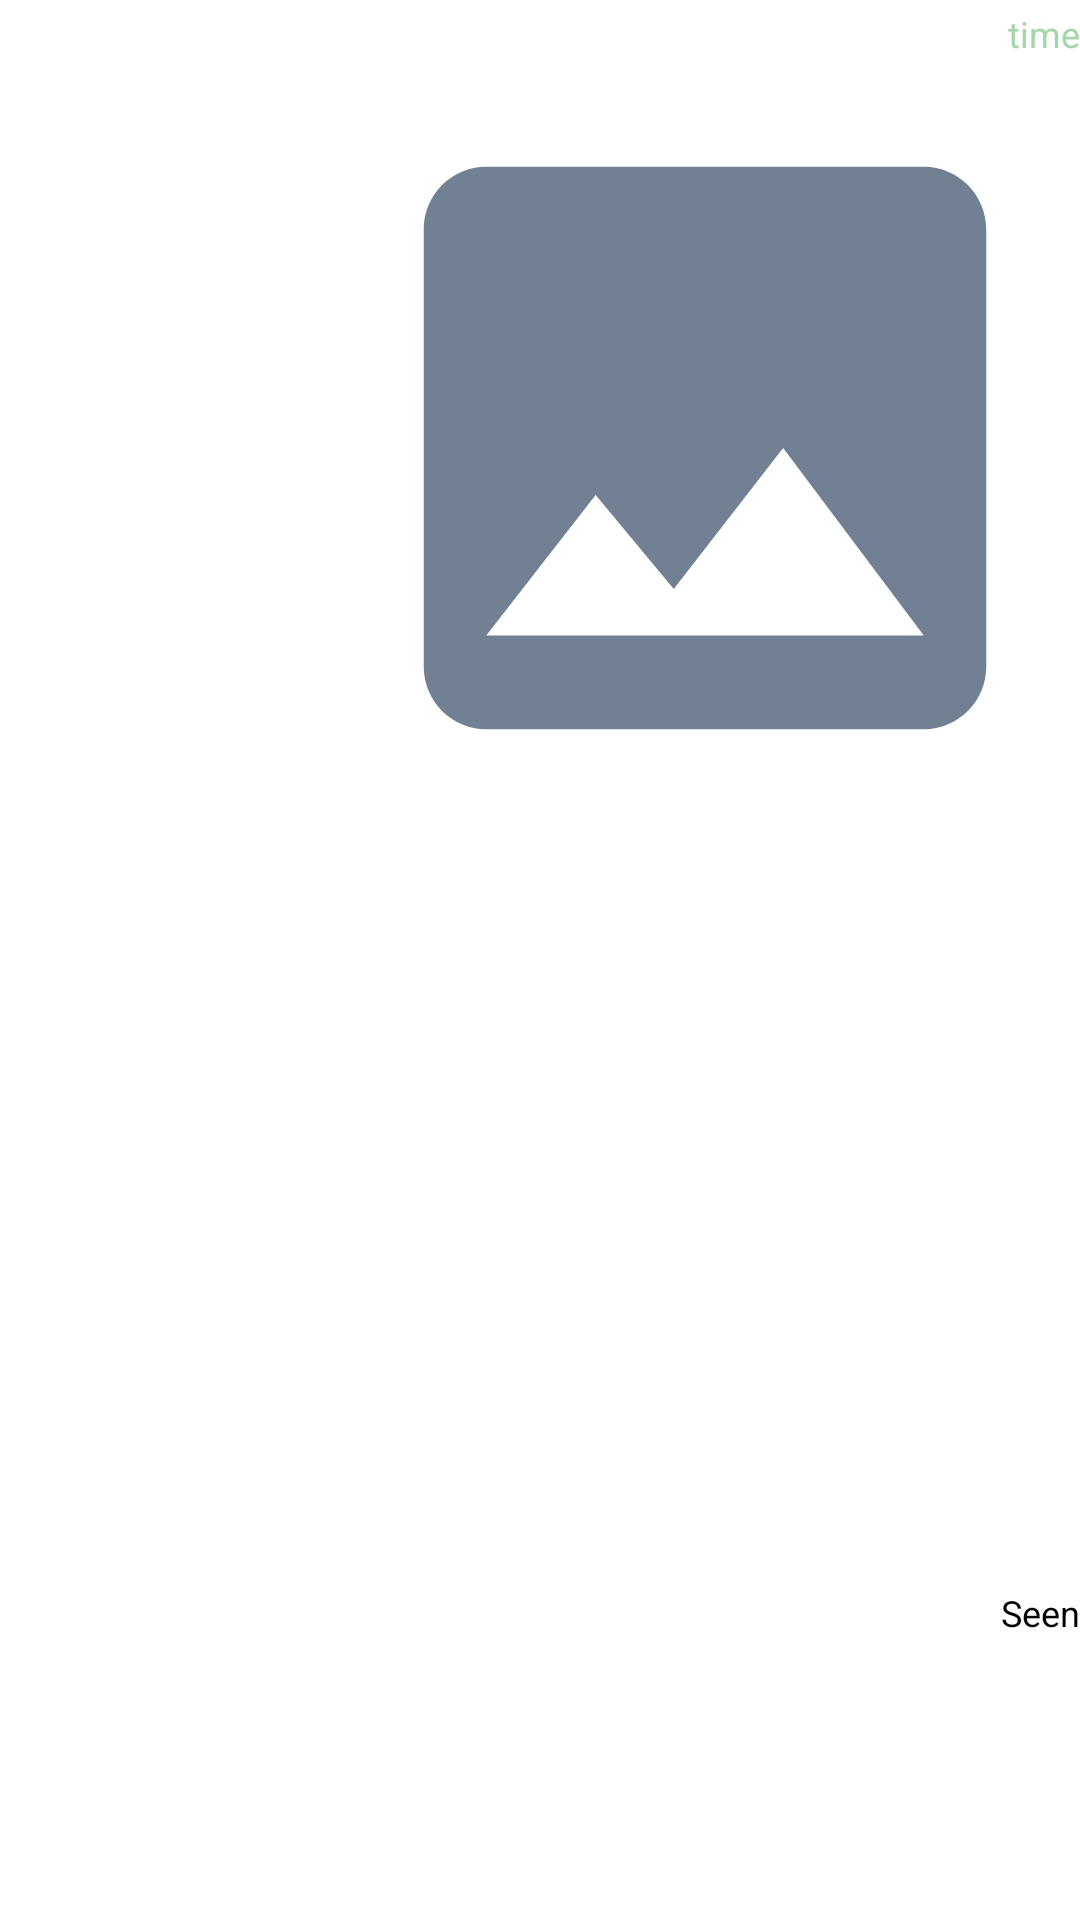

Write the Android layout XML for this screen, with the resource values it uses.
<!-- AndroidManifest.xml: application theme Theme.ConnectUs -->
<!-- res/layout/sample_sender.xml -->
<?xml version="1.0" encoding="utf-8"?>
<LinearLayout xmlns:android="http://schemas.android.com/apk/res/android"
    xmlns:app="http://schemas.android.com/apk/res-auto"
    android:layout_width="match_parent"
    android:layout_height="wrap_content"
    android:orientation="vertical"
    android:layout_gravity="end"
    android:layout_marginStart="15dp"
    android:layout_marginEnd="10dp"
    android:layout_marginTop="10dp"
    android:layout_marginBottom="7dp"
    android:maxWidth="310dp"
    android:id="@+id/messageLayout">

    
    <LinearLayout
        android:layout_gravity="end"
        android:layout_width="wrap_content"
        android:layout_height="wrap_content"
        android:orientation="horizontal"
        android:gravity="end">

        <de.hdodenhof.circleimageview.CircleImageView
            android:id="@+id/profileIv"
            android:layout_width="40dp"
            android:layout_height="40dp"
            android:visibility="gone"
            android:src="@drawable/avatar"
            app:civ_border_color="@null" />

        <TextView
            android:id="@+id/timeTv"
            android:layout_width="wrap_content"
            android:layout_height="wrap_content"
            android:layout_marginStart="8dp"
            android:layout_marginTop="3dp"
            android:text="time"
            android:textColor="@color/green_light"
            android:textSize="12sp" />

        <TextView
            android:id="@+id/messageTv"
            android:background="@drawable/bg_sender"
            android:layout_width="wrap_content"
            android:layout_height="wrap_content"
            android:layout_marginStart="10dp"
            android:layout_marginEnd="5dp"
            android:padding="8dp"
            android:text="Sample Message"
            android:textColor="@color/black"
            android:textSize="16sp"
            android:maxWidth="250dp"
            android:minWidth="50dp"
            android:visibility="gone" />
    </LinearLayout>

    
    <FrameLayout
        android:layout_gravity="end"
        android:layout_width="wrap_content"
        android:layout_height="wrap_content"
        android:layout_marginTop="5dp">

        <ImageView
            android:id="@+id/messageIvImage"
            android:layout_width="250dp"
            android:layout_height="250dp"
            android:contentDescription="Image message"
            android:src="@drawable/baseline_image_24"
            android:scaleType="centerCrop" />

        <ProgressBar
            android:id="@+id/progressBar"
            android:layout_width="40dp"
            android:layout_height="40dp"
            android:layout_gravity="center"
            android:progressDrawable="@drawable/circular_progress"
            android:visibility="gone"
            style="?android:attr/progressBarStyleHorizontal" />


        <TextView
            android:id="@+id/progressPercentage"
            android:layout_width="wrap_content"
            android:layout_height="wrap_content"
            android:text="0%"
            android:visibility="gone"
            android:textSize="14sp"
            android:textColor="@android:color/white"
            android:layout_gravity="center" />
    </FrameLayout>

    
    <FrameLayout
        android:layout_width="wrap_content"
        android:layout_height="wrap_content"
        android:layout_gravity="end">

        <ImageView
            android:id="@+id/messageVideoThumbnail"
            android:layout_width="250dp"
            android:layout_height="250dp"
            android:scaleType="centerCrop"
            android:contentDescription="Video thumbnail" />

        <ProgressBar
            android:id="@+id/videoProgressBar"
            android:layout_width="40dp"
            android:layout_height="40dp"
            android:layout_gravity="center"
            android:progressDrawable="@drawable/circular_progress"
            android:visibility="gone"
            style="?android:attr/progressBarStyleHorizontal" />

        <TextView
            android:id="@+id/videoProgressPercentage"
            android:layout_width="wrap_content"
            android:layout_height="wrap_content"
            android:layout_gravity="center"
            android:text="0%"
            android:textColor="@android:color/white"
            android:textSize="14sp"
            android:visibility="gone" />

        <ImageView
            android:id="@+id/playButtonOverlay"
            android:layout_width="48dp"
            android:layout_height="48dp"
            android:layout_gravity="center"
            android:src="@drawable/ic_play_circle"
            android:contentDescription="Play video" />
    </FrameLayout>




    
    <TextView
        android:id="@+id/isSeenTv"
        android:layout_width="match_parent"
        android:layout_height="wrap_content"
        android:gravity="end"
        android:text="Seen"
        android:textColor="@color/black"
        android:textSize="12sp"
        android:layout_marginTop="5dp" />
</LinearLayout>
<!-- resources referenced by this layout -->
<resources>
  <color name="black">#040303</color>
  <color name="green_light">#A5D6A7</color>
  <!-- drawable baseline_image_24 (drawable) -->
  <vector android:height="24dp" android:tint="#718093"
      android:viewportHeight="24" android:viewportWidth="24"
      android:width="24dp" xmlns:android="http://schemas.android.com/apk/res/android">
      <path android:fillColor="@android:color/white" android:pathData="M21,19V5c0,-1.1 -0.9,-2 -2,-2H5c-1.1,0 -2,0.9 -2,2v14c0,1.1 0.9,2 2,2h14c1.1,0 2,-0.9 2,-2zM8.5,13.5l2.5,3.01L14.5,12l4.5,6H5l3.5,-4.5z"/>
  </vector>
  <!-- drawable circular_progress (drawable) -->
  <?xml version="1.0" encoding="utf-8"?>
  
  <layer-list xmlns:android="http://schemas.android.com/apk/res/android">
      <item android:id="@android:id/background">
          <shape android:shape="ring" android:thicknessRatio="16">
              <size android:width="40dp" android:height="40dp" />
              <solid android:color="#D3D3D3" />
          </shape>
      </item>
      <item android:id="@android:id/secondaryProgress">
          <shape android:shape="ring" android:thicknessRatio="16">
              <size android:width="40dp" android:height="40dp" />
              <solid android:color="#808080" />
          </shape>
      </item>
      <item android:id="@android:id/progress">
          <shape android:shape="ring" android:thicknessRatio="16">
              <size android:width="40dp" android:height="40dp" />
              <solid android:color="#84FFFF" />
          </shape>
      </item>
  </layer-list>
</resources>
